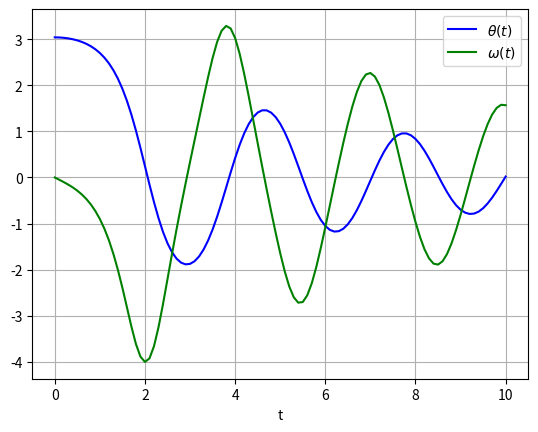

Python code for this plot: (Note: this script raises an exception after producing the figure.)
#! /usr/bin/env python
# -*- coding: utf8 -*-

import numpy as np
import matplotlib.pyplot as plt
from scipy.integrate import odeint  # use Runge-Kutta 4

def pend(y, t, b, c):  # function definition
    return np.array([y[1], -b*y[1] - c*np.sin(y[0])])

b, c = 0.25, 5.0  # tuple assignment
y0 = np.array([np.pi - 0.1, 0.0])
t = np.linspace(0, 10, 101)  # on [0,10] with 101 points

sol = odeint(pend, y0, t, args=(b, c))

plt.plot(t, sol[:, 0], 'b', label=r'$\theta(t)$')# blue
plt.plot(t, sol[:, 1], 'g', label=r'$\omega(t)$')# green
plt.legend(loc='best')
plt.xlabel('t')
plt.grid()
plt.savefig("figures/Pendulum_solution.png")
plt.show()
